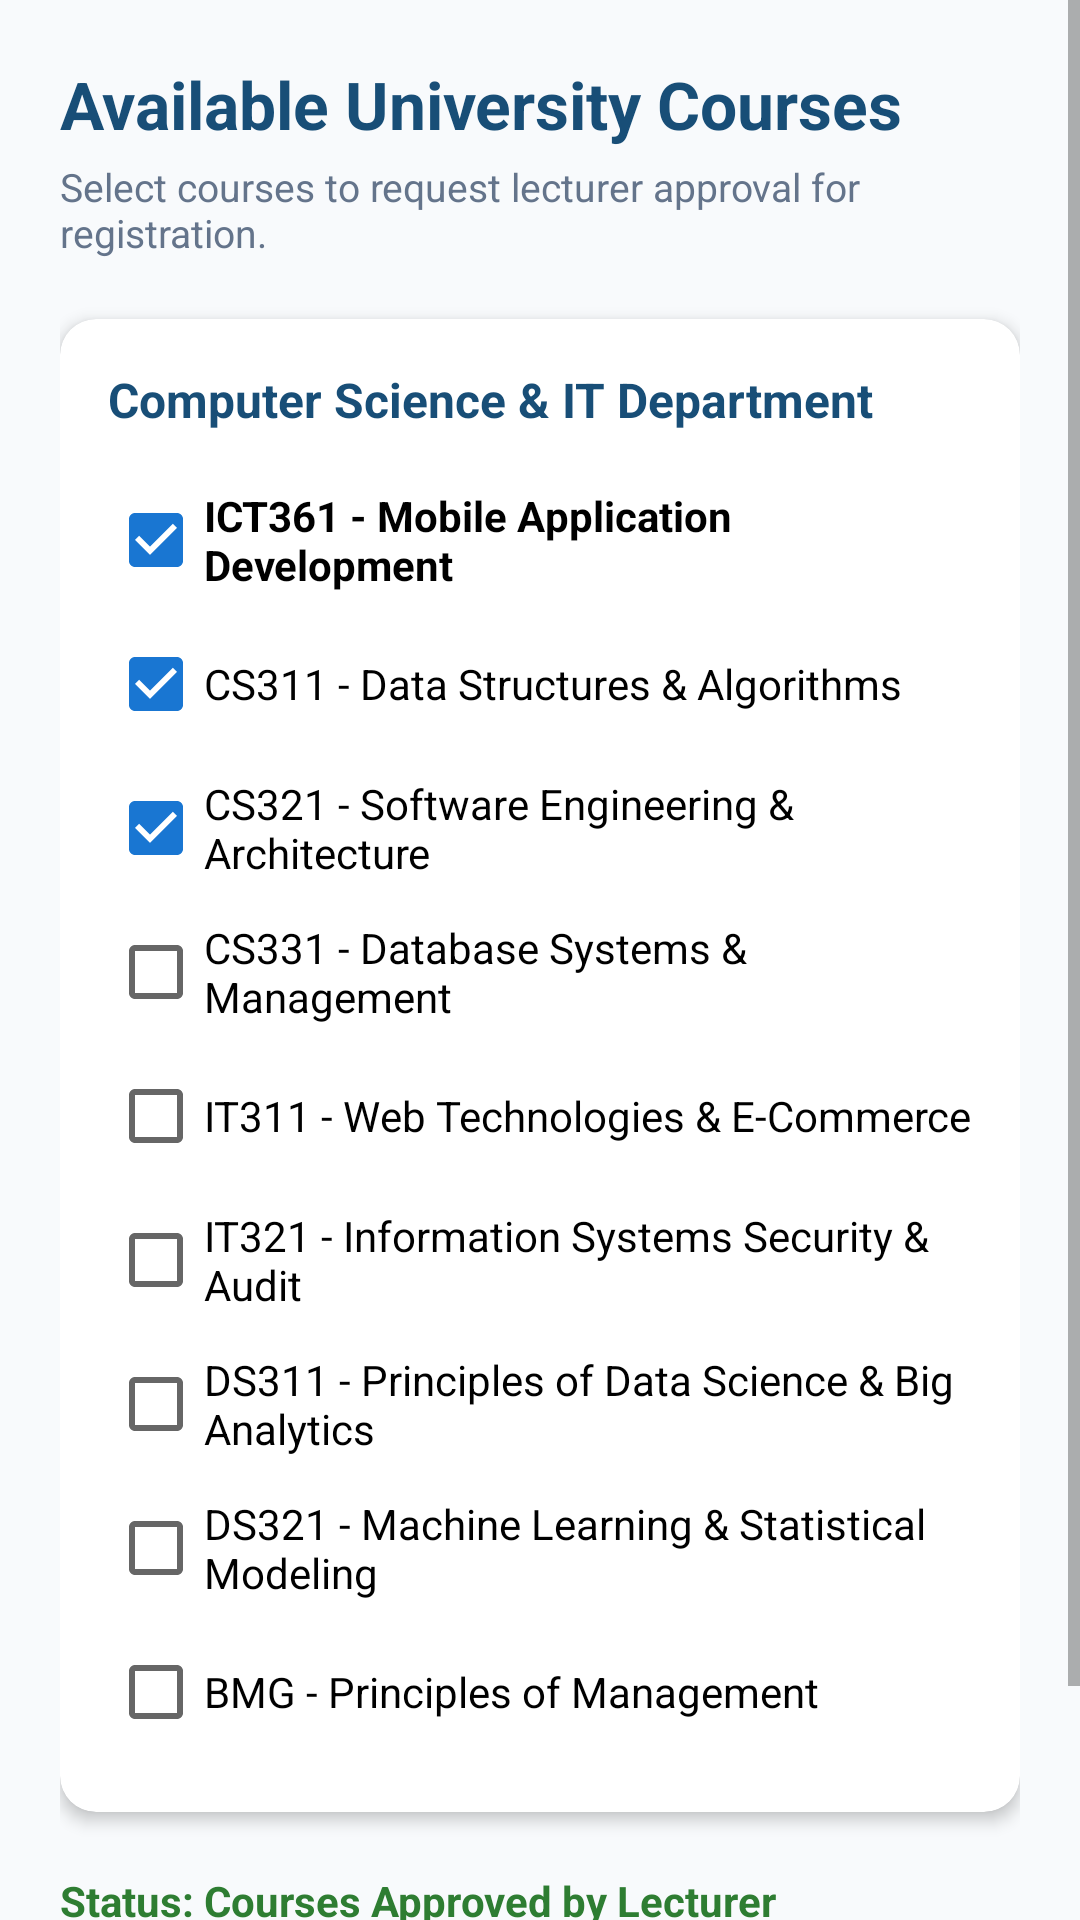

Produce the Android XML layout that renders to this screen, including the resource entries it uses.
<!-- AndroidManifest.xml: application theme Theme.Forgotpassword -->
<!-- res/layout/activity_available_courses.xml -->
<?xml version="1.0" encoding="utf-8"?>
<ScrollView xmlns:android="http://schemas.android.com/apk/res/android"
    xmlns:app="http://schemas.android.com/apk/res-auto"
    android:layout_width="match_parent"
    android:layout_height="match_parent"
    android:fillViewport="true"
    android:background="@color/background_light">

    <LinearLayout
        android:layout_width="match_parent"
        android:layout_height="wrap_content"
        android:orientation="vertical"
        android:padding="20dp">

        <TextView
            android:layout_width="wrap_content"
            android:layout_height="wrap_content"
            android:text="Available University Courses"
            android:textSize="22sp"
            android:textStyle="bold"
            android:textColor="@color/primary_dark"
            android:layout_marginBottom="4dp" />

        <TextView
            android:layout_width="wrap_content"
            android:layout_height="wrap_content"
            android:text="Select courses to request lecturer approval for registration."
            android:textSize="13sp"
            android:textColor="@color/text_secondary"
            android:layout_marginBottom="20dp" />

        
        <com.google.android.material.card.MaterialCardView
            android:layout_width="match_parent"
            android:layout_height="wrap_content"
            android:layout_marginBottom="20dp"
            app:cardCornerRadius="12dp"
            app:cardElevation="3dp"
            app:cardBackgroundColor="#FFFFFF">

            <LinearLayout
                android:layout_width="match_parent"
                android:layout_height="wrap_content"
                android:orientation="vertical"
                android:padding="16dp">

                <TextView
                    android:layout_width="wrap_content"
                    android:layout_height="wrap_content"
                    android:text="Computer Science &amp; IT Department"
                    android:textSize="16sp"
                    android:textStyle="bold"
                    android:textColor="@color/primary_dark"
                    android:layout_marginBottom="12dp" />

                <CheckBox
                    android:id="@+id/cbAvailICT361"
                    android:layout_width="wrap_content"
                    android:layout_height="wrap_content"
                    android:text="ICT361 - Mobile Application Development"
                    android:checked="true"
                    android:textStyle="bold" />

                <CheckBox
                    android:id="@+id/cbAvailCS311"
                    android:layout_width="wrap_content"
                    android:layout_height="wrap_content"
                    android:text="CS311 - Data Structures &amp; Algorithms"
                    android:checked="true" />

                <CheckBox
                    android:id="@+id/cbAvailCS321"
                    android:layout_width="wrap_content"
                    android:layout_height="wrap_content"
                    android:text="CS321 - Software Engineering &amp; Architecture"
                    android:checked="true" />

                <CheckBox
                    android:id="@+id/cbAvailCS331"
                    android:layout_width="wrap_content"
                    android:layout_height="wrap_content"
                    android:text="CS331 - Database Systems &amp; Management" />

                <CheckBox
                    android:id="@+id/cbAvailIT311"
                    android:layout_width="wrap_content"
                    android:layout_height="wrap_content"
                    android:text="IT311 - Web Technologies &amp; E-Commerce" />

                <CheckBox
                    android:id="@+id/cbAvailIT321"
                    android:layout_width="wrap_content"
                    android:layout_height="wrap_content"
                    android:text="IT321 - Information Systems Security &amp; Audit" />

                <CheckBox
                    android:id="@+id/cbAvailDS311"
                    android:layout_width="wrap_content"
                    android:layout_height="wrap_content"
                    android:text="DS311 - Principles of Data Science &amp; Big Analytics" />

                <CheckBox
                    android:id="@+id/cbAvailDS321"
                    android:layout_width="wrap_content"
                    android:layout_height="wrap_content"
                    android:text="DS321 - Machine Learning &amp; Statistical Modeling" />

                <CheckBox
                    android:id="@+id/cbAvailBMG"
                    android:layout_width="wrap_content"
                    android:layout_height="wrap_content"
                    android:text="BMG - Principles of Management" />

            </LinearLayout>
        </com.google.android.material.card.MaterialCardView>

        
        <TextView
            android:id="@+id/tvCourseApprovalStatus"
            android:layout_width="wrap_content"
            android:layout_height="wrap_content"
            android:text="Status: Courses Approved by Lecturer"
            android:textSize="14sp"
            android:textStyle="bold"
            android:textColor="#2E7D32"
            android:layout_marginBottom="12dp" />

        <Button
            android:id="@+id/btnSubmitCourseRequest"
            android:layout_width="match_parent"
            android:layout_height="54dp"
            android:text="Submit Course Selection for Lecturer Approval"
            android:textSize="15sp"
            android:textStyle="bold"
            android:backgroundTint="#1565C0"
            android:textColor="#FFFFFF" />

    </LinearLayout>
</ScrollView>
<!-- resources referenced by this layout -->
<resources>
  <color name="background_light">#F8FAFC</color>
  <color name="primary_dark">#184E77</color>
  <color name="text_secondary">#64748B</color>
  <style name="Theme.Forgotpassword" parent="Theme.MaterialComponents.DayNight.NoActionBar">
          <item name="colorPrimary">#1976D2</item>
          <item name="colorPrimaryVariant">#1565C0</item>
          <item name="colorOnPrimary">#FFFFFF</item>
          <item name="colorSecondary">#1976D2</item>
          <item name="colorSecondaryVariant">#1565C0</item>
          <item name="colorOnSecondary">#FFFFFF</item>
          <item name="android:statusBarColor">#1976D2</item>
      </style>
</resources>
